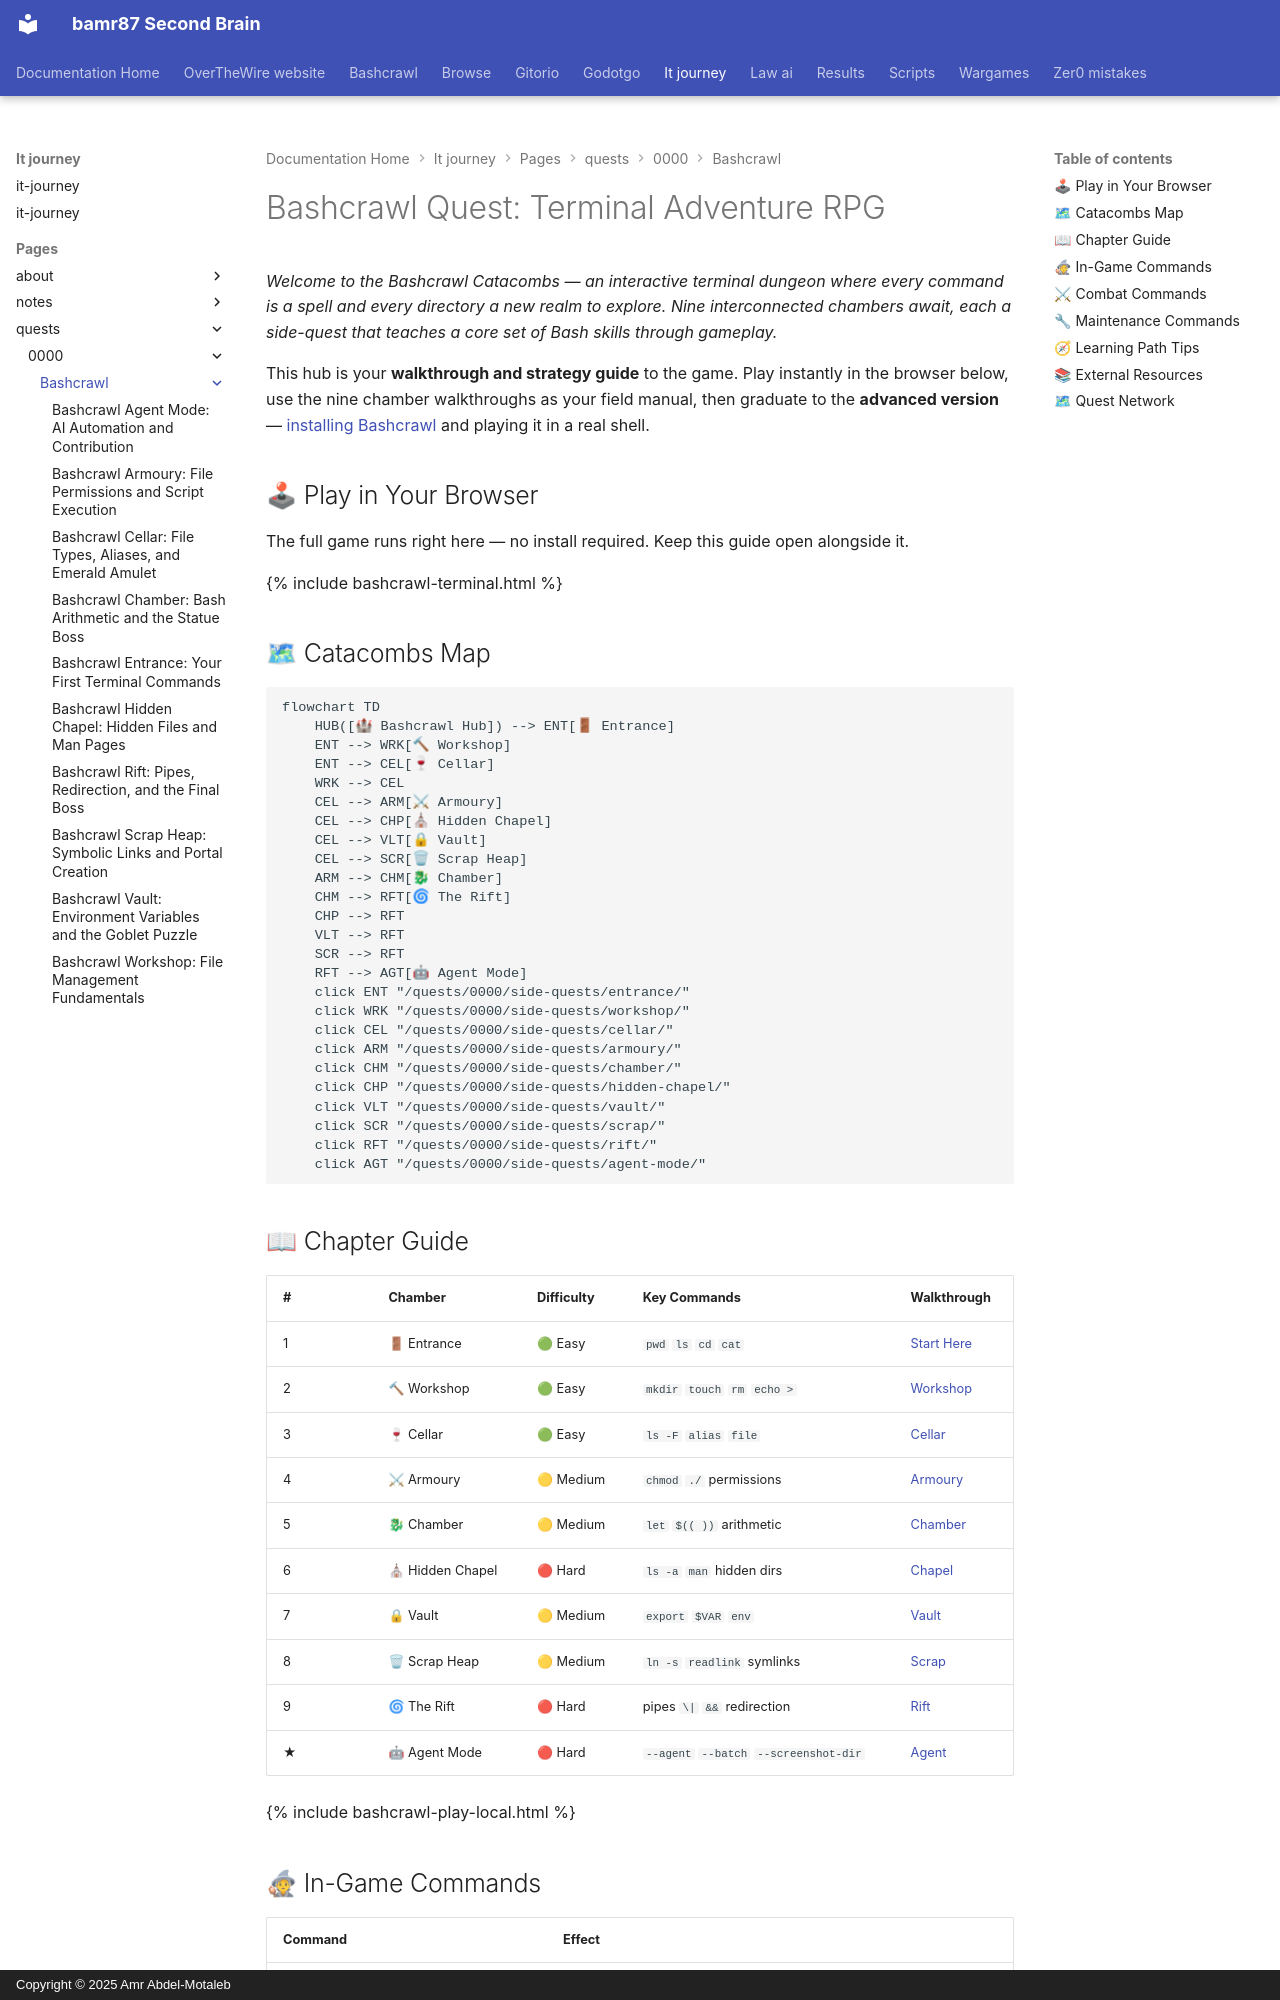

repository: bamr87/README · page: it-journey/pages/_quests/0000/bashcrawl/index.html · generator: mkdocs · copyright: Copyright © 2025 Amr Abdel-Motaleb

---
author: IT-Journey Team
categories:
- Quests
- Terminal
- Gaming
- Education
date: '2025-07-05T12:12:17.000Z'
description: Explore nine Bashcrawl chambers to master navigation, permissions, environment
  variables, symlinks, and pipes in a gamified terminal RPG adventure.
difficulty: 🟢 Easy
draft: false
estimated_time: 60-90 minutes
excerpt: Embark on an epic terminal adventure that teaches Bash commands through nine
  interconnected dungeon chambers, each a dedicated walkthrough side-quest
fmContentType: quest
keywords:
  primary:
  - bashcrawl
  - terminal adventure
  - bash commands
  - command line learning
  secondary:
  - dungeon game
  - shell scripting
  - terminal navigation
  - linux tutorial
lastmod: '2026-05-23T02:30:23.000Z'
learning_style: hands-on
level: '0000'
mermaid: true
permalink: /quests/0000/bashcrawl/
prerequisites:
  knowledge_requirements:
  - Basic computer navigation
  - Terminal application access
  - Bash or compatible shell
preview: /images/previews/bashcrawl-quest-terminal-adventure-rpg.webp
primary_technology: bash
quest_arc: Terminal Mastery Arc
quest_dependencies:
  unlocks_quests:
  - /quests/0000/entrance/
  - /quests/0000/workshop/
  - /quests/0000/cellar/
  - /quests/0000/armoury/
  - /quests/0000/chamber/
  - /quests/0000/hidden-chapel/
  - /quests/0000/vault/
  - /quests/0000/scrap/
  - /quests/0000/rift/
  - /quests/0000/agent-mode/
quest_line: Foundation Path
quest_series: Bashcrawl Adventure Path
quest_type: main_quest
rewards:
  badges:
  - 🏆 Terminal Explorer
  - 🗝 Dungeon Master
  progression_points: 200
skill_focus:
- Terminal
- Navigation
- File System
source_file: pages/_quests/0000/bashcrawl/README.md
source_repo: bamr87/it-journey
source_url: https://github.com/bamr87/it-journey/blob/main/pages/_quests/0000/bashcrawl/README.md
tags:
- bashcrawl
- terminal
- command-line
- adventure-game
- bash
- '0000'
title: 'Bashcrawl Quest: Terminal Adventure RPG'
validation_criteria:
- Navigate through the entrance and read the first scroll
- Navigate through at least five chambers
- Defeat at least one combat encounter
- Complete the Rift final boss
---
*Welcome to the Bashcrawl Catacombs — an interactive terminal dungeon where every command is a spell and every directory a new realm to explore. Nine interconnected chambers await, each a side-quest that teaches a core set of Bash skills through gameplay.*

This hub is your **walkthrough and strategy guide** to the game. Play instantly in the browser below, use the nine chamber walkthroughs as your field manual, then graduate to the **advanced version** — [installing Bashcrawl](#play-locally) and playing it in a real shell.

## 🕹 Play in Your Browser

The full game runs right here — no install required. Keep this guide open alongside it.

{% include bashcrawl-terminal.html %}

## 🗺 Catacombs Map

```mermaid
flowchart TD
    HUB([🏰 Bashcrawl Hub]) --> ENT[🚪 Entrance]
    ENT --> WRK[🔨 Workshop]
    ENT --> CEL[🍷 Cellar]
    WRK --> CEL
    CEL --> ARM[⚔ Armoury]
    CEL --> CHP[⛪ Hidden Chapel]
    CEL --> VLT[🔒 Vault]
    CEL --> SCR[🗑 Scrap Heap]
    ARM --> CHM[🐉 Chamber]
    CHM --> RFT[🌀 The Rift]
    CHP --> RFT
    VLT --> RFT
    SCR --> RFT
    RFT --> AGT[🤖 Agent Mode]
    click ENT "/quests/0000/side-quests/entrance/"
    click WRK "/quests/0000/side-quests/workshop/"
    click CEL "/quests/0000/side-quests/cellar/"
    click ARM "/quests/0000/side-quests/armoury/"
    click CHM "/quests/0000/side-quests/chamber/"
    click CHP "/quests/0000/side-quests/hidden-chapel/"
    click VLT "/quests/0000/side-quests/vault/"
    click SCR "/quests/0000/side-quests/scrap/"
    click RFT "/quests/0000/side-quests/rift/"
    click AGT "/quests/0000/side-quests/agent-mode/"
```
